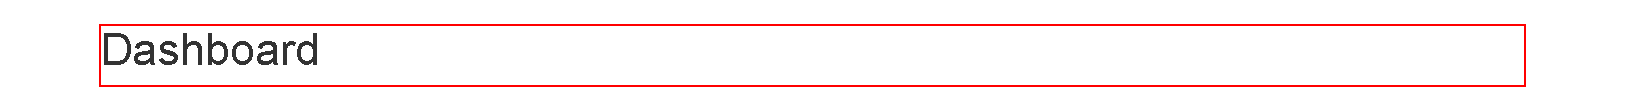
Workflow: ACMEWeb_InitializeApp

Step 1 [try]: find the link 'ACME System 1' in window 'ACME System 1*' (msedge.exe)
